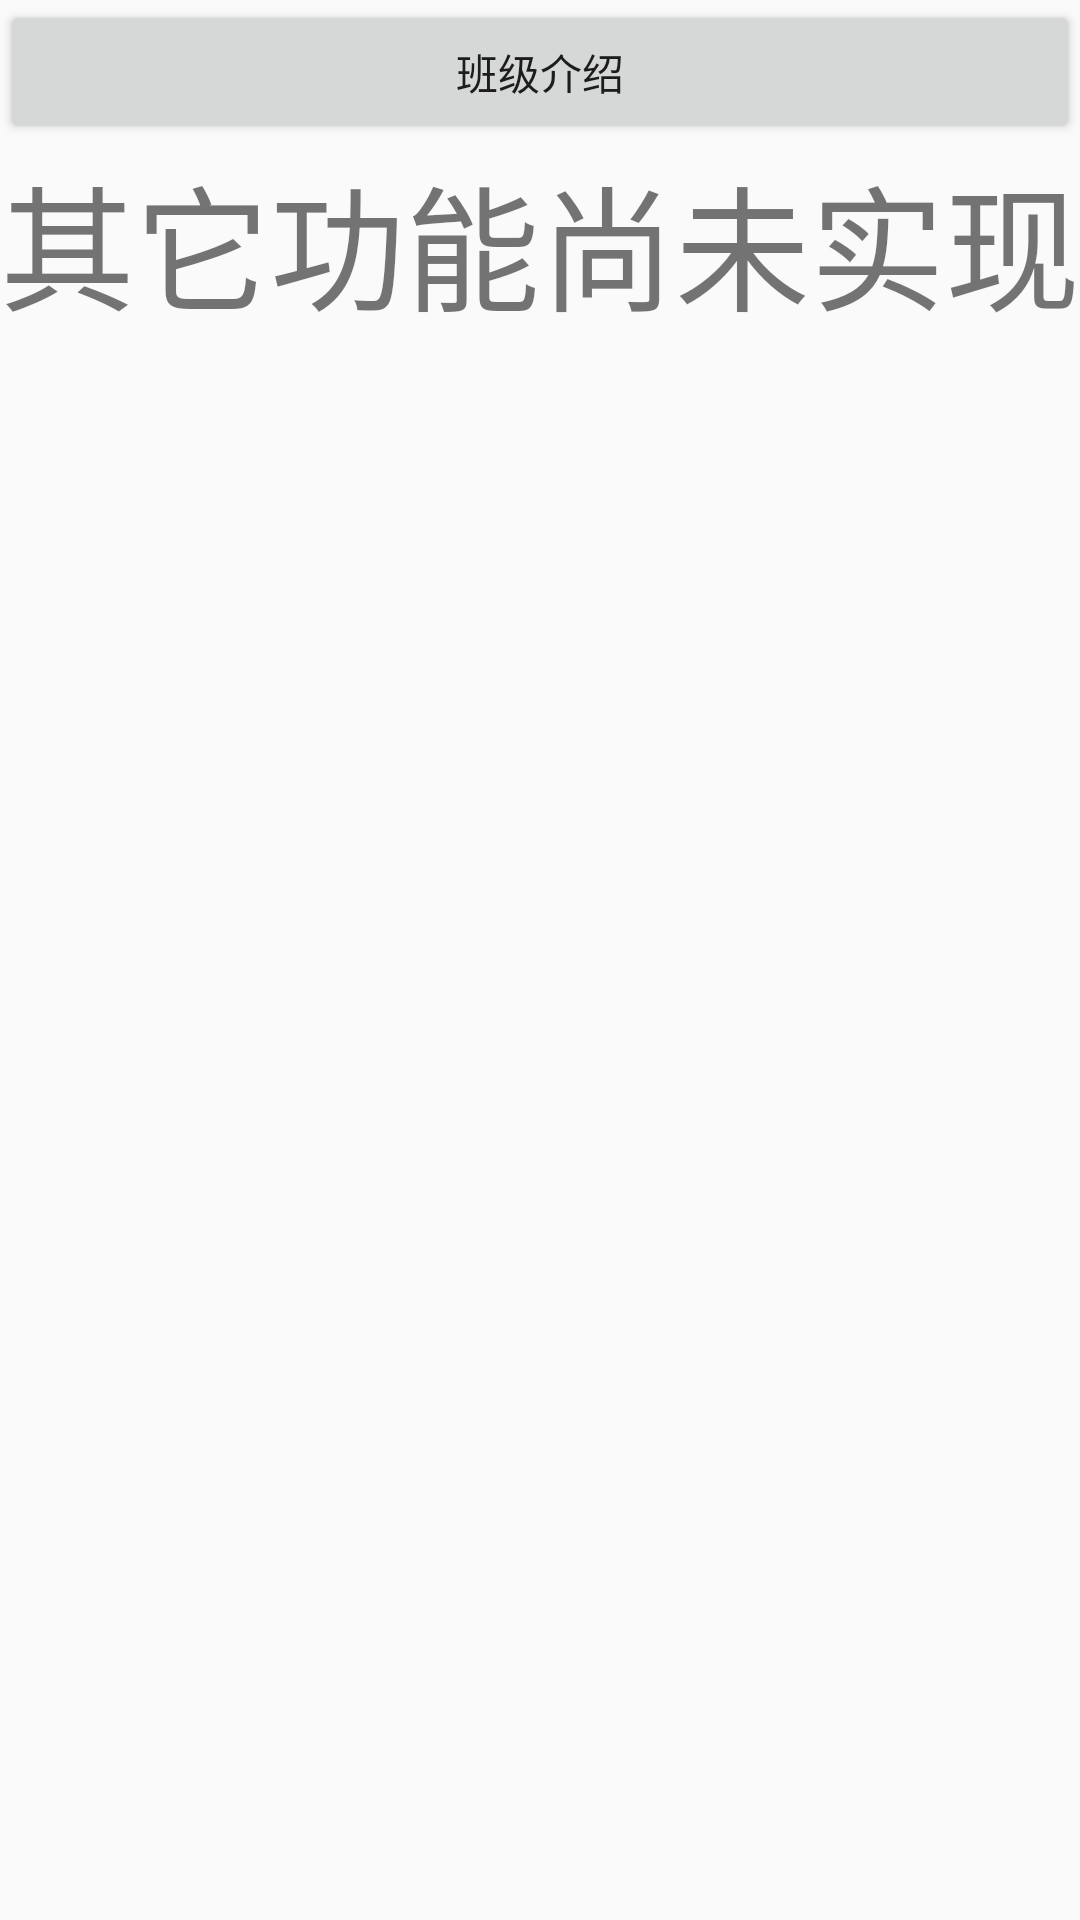

Produce the Android XML layout that renders to this screen, including the resource entries it uses.
<!-- AndroidManifest.xml: application theme AppTheme -->
<!-- res/layout/activity_app_main.xml -->
<?xml version="1.0" encoding="utf-8"?>
<LinearLayout
    xmlns:android="http://schemas.android.com/apk/res/android"
    xmlns:app="http://schemas.android.com/apk/res-auto"
    xmlns:tools="http://schemas.android.com/tools"
    android:layout_width="match_parent"
    android:layout_height="match_parent"
    android:orientation="vertical"
    tools:context=".AppMainActivity">

    

    <Button
        android:id="@+id/classIntroductionButton"
        android:layout_width="match_parent"
        android:layout_height="wrap_content"
        android:text="@string/class_introduction" />

    <TextView
        android:layout_width="wrap_content"
        android:layout_height="wrap_content"
        android:text="@string/function_otherFunctionsNotImplementedYet"
        android:textSize="45sp"/>

</LinearLayout>
<!-- resources referenced by this layout -->
<resources>
  <string name="class_introduction">班级介绍</string>
  <string name="function_otherFunctionsNotImplementedYet">其它功能尚未实现</string>
  <style name="AppTheme" parent="Theme.AppCompat.Light.DarkActionBar">
          
          <item name="colorPrimary">@color/colorPrimary</item>
          <item name="colorPrimaryDark">@color/colorPrimaryDark</item>
          <item name="colorAccent">@color/colorAccent</item>
      </style>
  <color name="colorPrimary">#3F51B5</color>
  <color name="colorPrimaryDark">#303F9F</color>
  <color name="colorAccent">#FF4081</color>
</resources>
